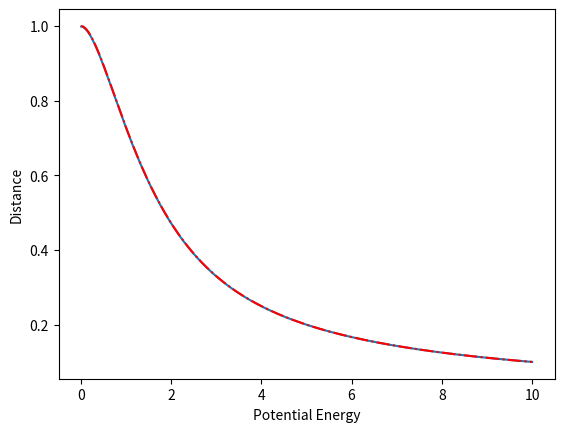
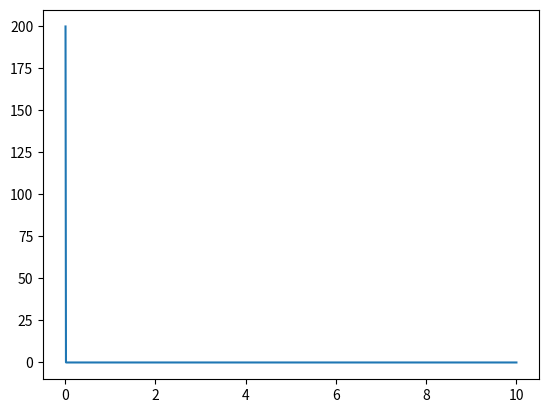

Reproduce these figures in Python, in order.
#!/usr/bin/env python
import matplotlib.pyplot as plt
from mpl_toolkits.mplot3d import Axes3D
from matplotlib import cm
import numpy as np
from scipy.linalg import eig
from pprint import pprint

# Constants
PI = np.pi
R_MAX = 10
R_MIN = 0.01
N = 1000
h = (R_MAX-R_MIN)/N

def phi(r):
    return 1/np.sqrt(PI)*np.exp(-r)

def n(r):
    return 2*np.abs(phi(r))**2

def u(r):
    return np.sqrt(4*PI)*r*phi(r)

def V_H(r):
    if r == 0:
        return 1
    else:
        return 1/r - (1 + 1/r)*np.exp(-2*r)

def V(r):
    A = np.diag([-2]*N)
    A = A + np.diag([1]*(N-1), 1) + np.diag([1]*(N-1), -1)
    A = A/h**2

    pprint(A)

    b = -2*PI*n(r)*r
    b[-1] -= 1/h**2

    U = np.linalg.solve(A, b)
    V = U/r

    return V

def KS(r, Z=0, V_H=0, V_X=0, V_C=0):
    A = np.diag(np.array([-2]*N) - Z/r + V_H + V_X + V_C)
    A = A + np.diag([1]*(N-1), 1) + np.diag([1]*(N-1), -1)
    A = A/(2*h**2)

    pprint(A[1,1])

    eig_val, vr = eig(A)
    i_min = np.argmin(eig_val)

    return eig_val[i_min], vr[i_min]

R = np.linspace(0.01,R_MAX,N)
E_pot = V(R)

E_ks, wv = KS(R, 1)
print(E_ks)
#pprint(wv)
n = abs(wv)**2
n = n/np.trapz(n,R)

# Figures
plt.figure(1)
plt.xlabel('Potential Energy')
plt.ylabel('Distance')
plt.plot(R, E_pot, R, [V_H(r) for r in R],'r-.')


plt.figure(2)
plt.plot(R, n)

plt.show()